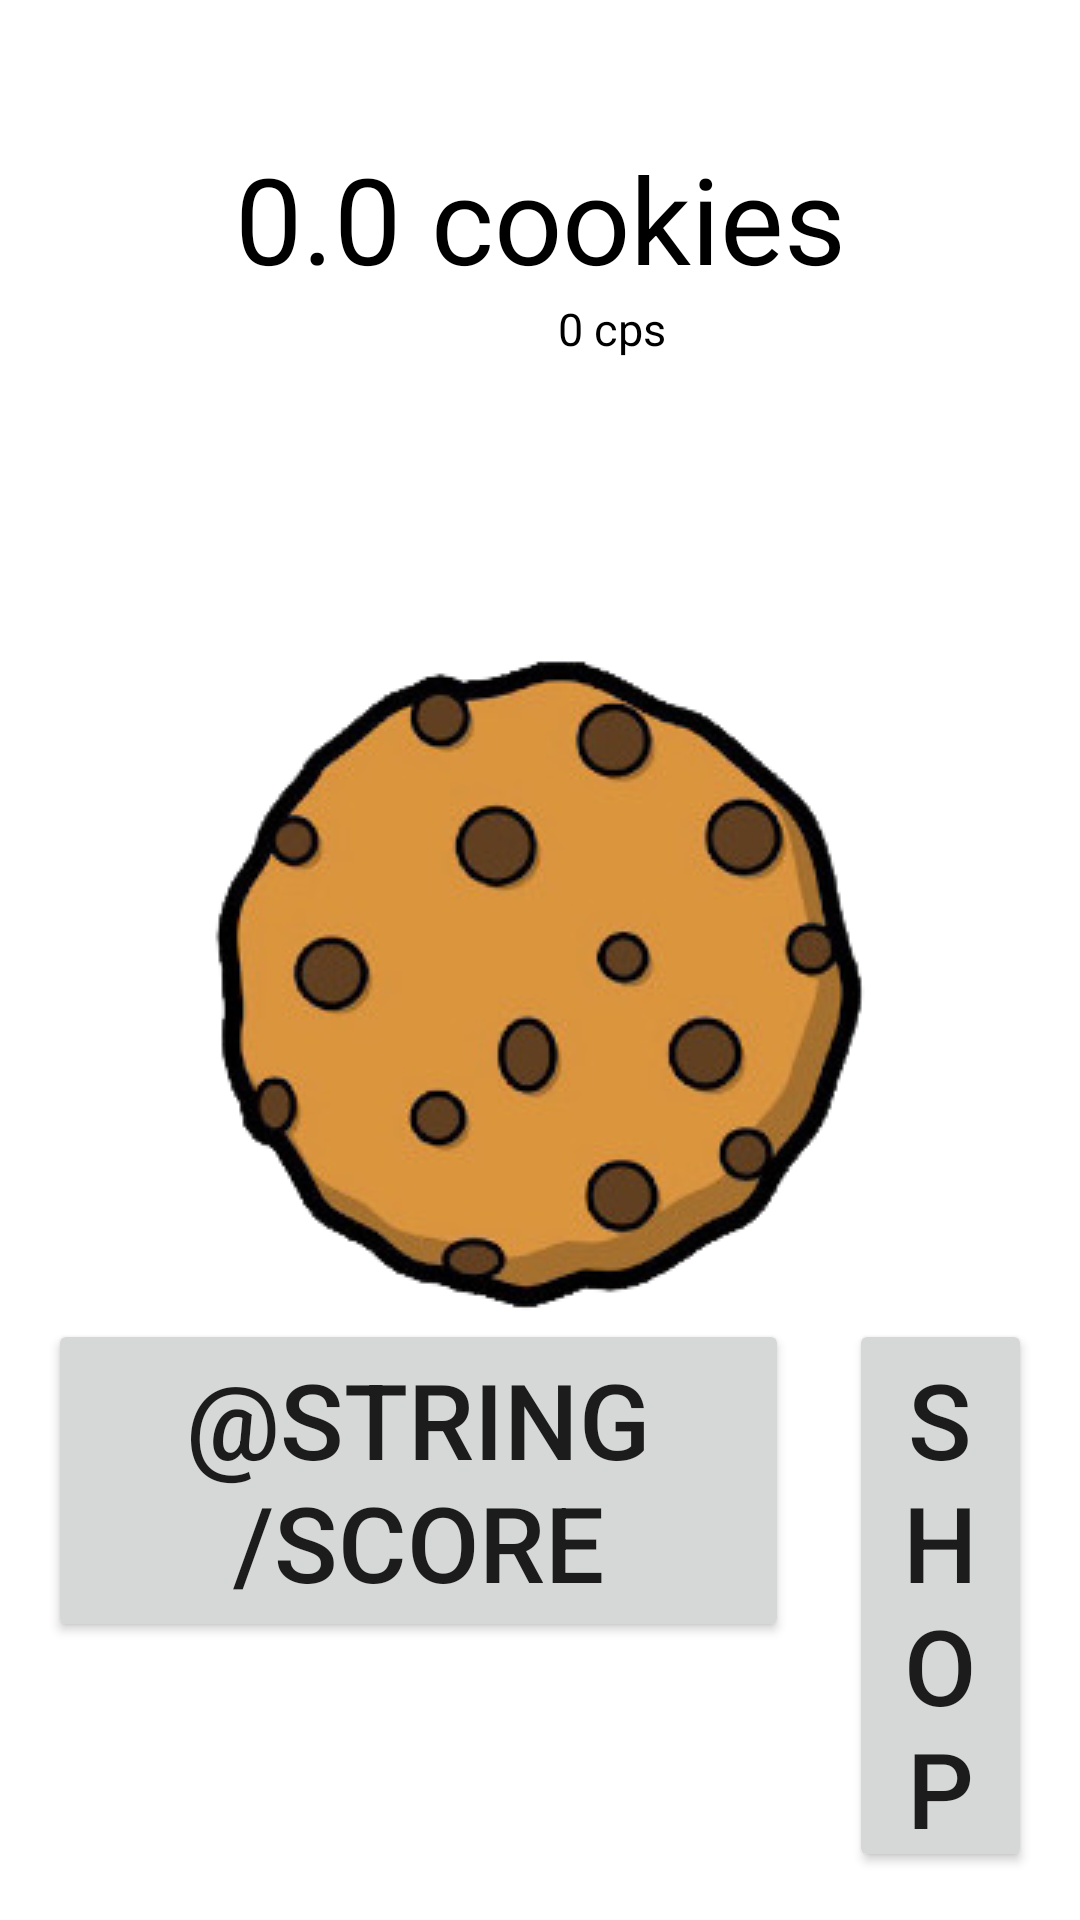

Layout XML and referenced resources for this Android screen:
<!-- AndroidManifest.xml: application theme Theme.CookieClicker -->
<!-- res/layout/activity_main.xml -->
<?xml version="1.0" encoding="utf-8" ?>
<androidx.constraintlayout.widget.ConstraintLayout xmlns:android="http://schemas.android.com/apk/res/android"
    xmlns:app="http://schemas.android.com/apk/res-auto"
    xmlns:tools="http://schemas.android.com/tools"
    android:layout_width="match_parent"
    android:layout_height="match_parent"
    android:paddingLeft="16dp"
    android:paddingTop="16dp"
    android:paddingRight="16dp"
    android:paddingBottom="16dp"
    tools:context="ch.nc.fm.cookieclicker.MainActivity">

    <LinearLayout
        android:layout_width="match_parent"
        android:layout_height="match_parent"
        android:layout_marginTop="30dp"
        android:orientation="vertical"
        app:layout_constraintEnd_toEndOf="parent"
        app:layout_constraintTop_toTopOf="parent">

        <LinearLayout
            android:layout_width="match_parent"
            android:layout_height="wrap_content"
            android:layout_gravity="center"
            android:orientation="horizontal">

            <TextView
                android:id="@+id/tx_cookies"
                android:layout_width="wrap_content"
                android:layout_height="wrap_content"
                android:layout_gravity="center_horizontal"
                android:layout_weight="2"
                android:text="@string/counter"
                android:textAlignment="center"
                android:textAppearance="@style/TextAppearance.AppCompat.Large"
                android:textColor="@color/black"
                android:textSize="40sp" />

        </LinearLayout>

        <LinearLayout
            android:layout_width="match_parent"
            android:layout_height="wrap_content"
            android:orientation="vertical">

            <TextView
                android:id="@+id/tx_cps"
                android:layout_width="wrap_content"
                android:layout_height="wrap_content"
                android:layout_gravity="center_vertical"
                android:layout_marginLeft="170dp"
                android:text="@string/cps"
                android:textColor="@color/black"
                android:textSize="15sp" />

            <Space
                android:layout_width="match_parent"
                android:layout_height="100dp" />

        </LinearLayout>

        <ImageButton
            android:id="@+id/btn_add"
            android:layout_width="220dp"
            android:layout_height="220dp"
            android:layout_gravity="center_vertical|center_horizontal"
            android:background="@drawable/roundbutton"
            android:src="@drawable/cookie"/>

        <LinearLayout
            android:layout_width="match_parent"
            android:layout_height="match_parent">

            <Button
                android:id="@+id/btn_score"
                android:layout_width="wrap_content"
                android:layout_height="wrap_content"
                android:layout_gravity="bottom"
                android:text="@string/Score"
                android:layout_weight="1"
                android:textSize="35sp" />

            <Space
                android:layout_width="20dp"
                android:layout_height="wrap_content" />

            <Button
                android:id="@+id/btn_shop"
                android:layout_width="wrap_content"
                android:layout_height="wrap_content"
                android:layout_gravity="bottom"
                android:text="@string/Shop"
                android:layout_weight="1"
                android:textSize="35sp" />

        </LinearLayout>

    </LinearLayout>
</androidx.constraintlayout.widget.ConstraintLayout>
<!-- resources referenced by this layout -->
<resources>
  <!-- drawable cookie: png bitmap (drawable-v24, 61044 bytes) -->
  <!-- drawable roundbutton (drawable-v24) -->
  <?xml version="1.0" encoding="utf-8"?>
  <selector xmlns:android="http://schemas.android.com/apk/res/android">
      <item android:state_pressed="false">
          <shape android:shape="oval">
              <solid android:color="@color/white" />
          </shape>
      </item>
      <item android:state_pressed="true">
          <shape android:shape="oval">
              <solid android:color="@android:color/white" />
          </shape>
      </item>
  </selector>
  <string name="Shop">Shop</string>
  <string name="counter">0.0 cookies</string>
  <string name="cps">0 cps</string>
  <style name="Theme.CookieClicker" parent="Theme.MaterialComponents.DayNight.DarkActionBar">
          
          <item name="colorPrimary">@color/purple_500</item>
          <item name="colorPrimaryVariant">@color/purple_700</item>
          <item name="colorOnPrimary">@color/white</item>
          
          <item name="colorSecondary">@color/teal_200</item>
          <item name="colorSecondaryVariant">@color/teal_700</item>
          <item name="colorOnSecondary">@color/black</item>
          
          <item name="android:statusBarColor" tools:targetApi="l">?attr/colorPrimaryVariant</item>
          
      </style>
  <!-- not gathered from this repository: default colours our renderer supplied (Android Studio template values) -->
  <color name="purple_500">#FF6200EE</color>
  <color name="purple_700">#FF3700B3</color>
  <color name="teal_200">#FF03DAC5</color>
  <color name="teal_700">#FF018786</color>
  <color name="black">#FF000000</color>
  <color name="white">#FFFFFFFF</color>
</resources>
